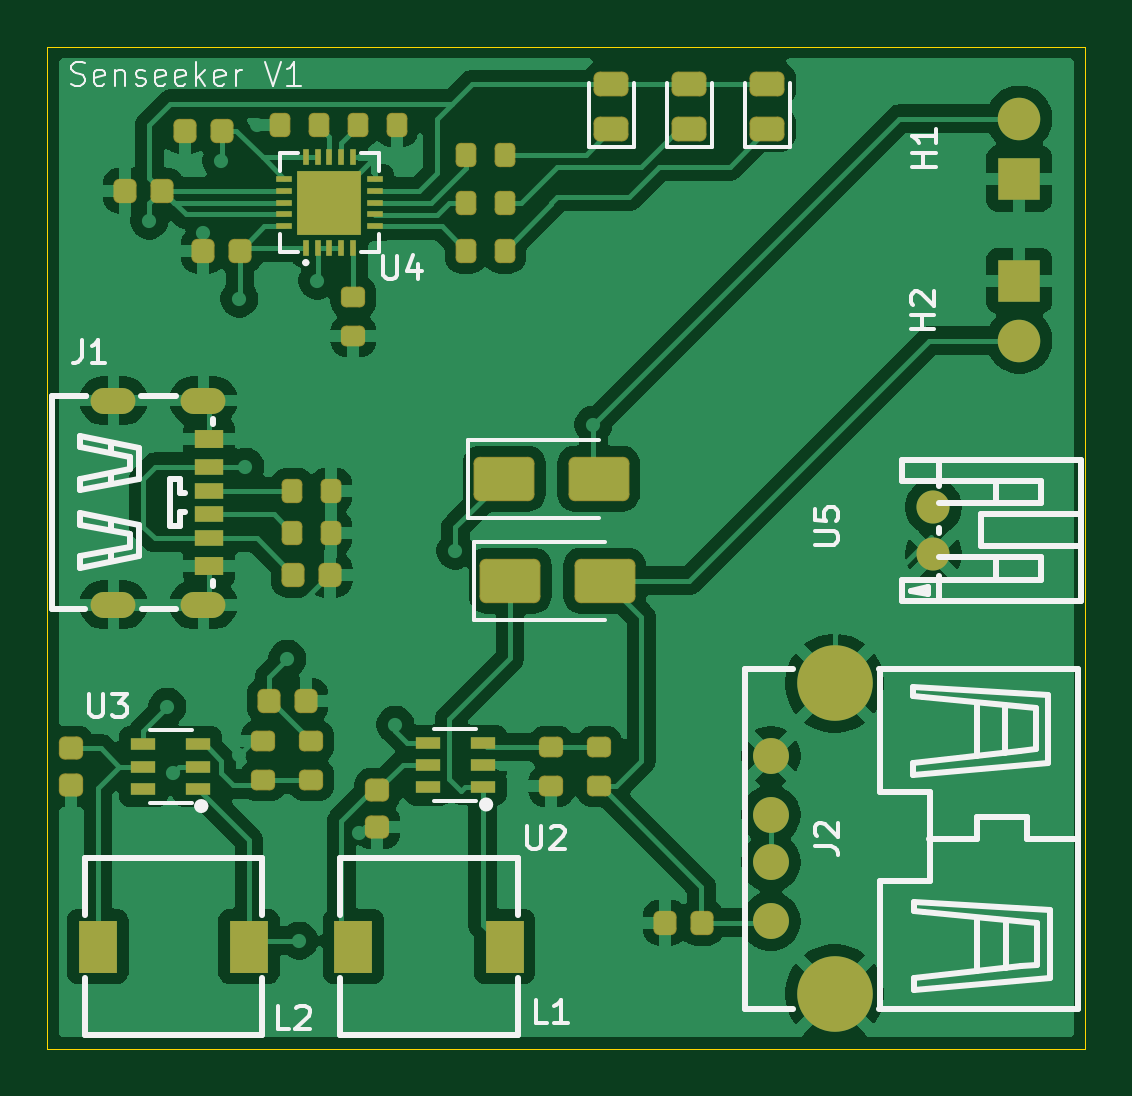
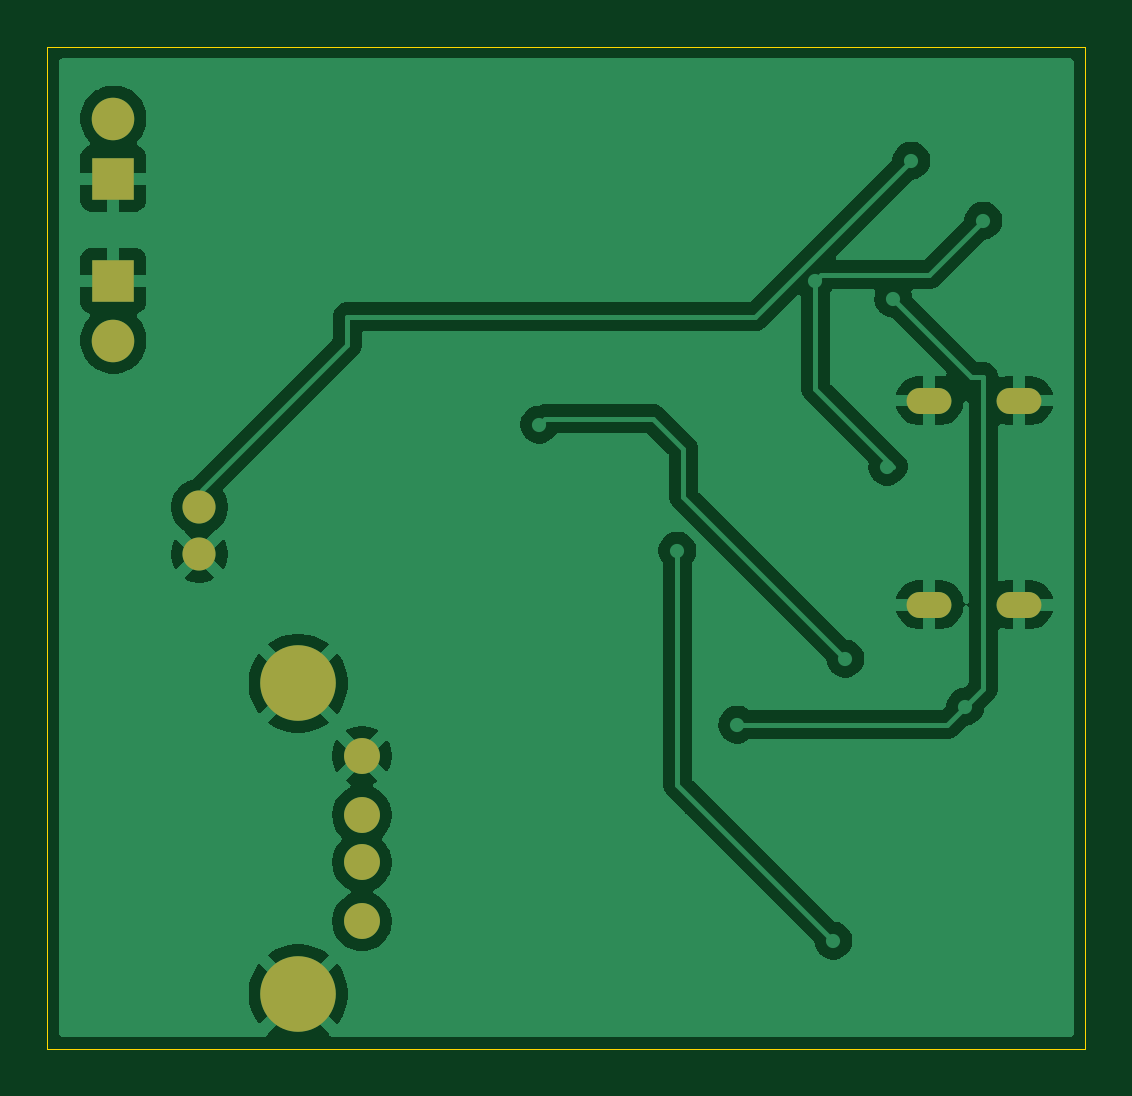
Circuit board: 9 layer files. Board 43.9 x 42.4 mm.
- bottom_copper: charging-circuit-B_Cu.gbr (44708 bytes)
- bottom_mask: charging-circuit-B_Mask.gbr (1105 bytes)
- paste: charging-circuit-B_Paste.gbr (459 bytes)
- bottom_silk: charging-circuit-B_Silkscreen.gbr (460 bytes)
- outline: charging-circuit-Edge_Cuts.gbr (609 bytes)
- top_copper: charging-circuit-F_Cu.gbr (110875 bytes)
- top_mask: charging-circuit-F_Mask.gbr (5698 bytes)
- paste: charging-circuit-F_Paste.gbr (5069 bytes)
- top_silk: charging-circuit-F_Silkscreen.gbr (19787 bytes)

=== bottom_copper: charging-circuit-B_Cu.gbr (44708 bytes, source omitted) ===
=== bottom_mask: charging-circuit-B_Mask.gbr ===
%TF.GenerationSoftware,KiCad,Pcbnew,9.0.7*%
%TF.CreationDate,2026-01-22T17:41:34-08:00*%
%TF.ProjectId,charging-circuit,63686172-6769-46e6-972d-636972637569,rev?*%
%TF.SameCoordinates,Original*%
%TF.FileFunction,Soldermask,Bot*%
%TF.FilePolarity,Negative*%
%FSLAX46Y46*%
G04 Gerber Fmt 4.6, Leading zero omitted, Abs format (unit mm)*
G04 Created by KiCad (PCBNEW 9.0.7) date 2026-01-22 17:41:34*
%MOMM*%
%LPD*%
G01*
G04 APERTURE LIST*
%ADD10C,1.400000*%
%ADD11O,1.900000X1.100000*%
%ADD12C,1.520000*%
%ADD13C,3.200000*%
%ADD14C,1.800000*%
%ADD15R,1.800000X1.800000*%
G04 APERTURE END LIST*
D10*
%TO.C,U5*%
X84498218Y-77370410D03*
X84498218Y-75370410D03*
%TD*%
D11*
%TO.C,J1*%
X53598000Y-70864000D03*
X49788000Y-70864000D03*
X53598000Y-79504000D03*
X49788000Y-79504000D03*
%TD*%
D12*
%TO.C,J2*%
X77616000Y-85908000D03*
X77616000Y-88408000D03*
X77616000Y-90408000D03*
X77616000Y-92908000D03*
D13*
X80316000Y-95978000D03*
X80316000Y-82838000D03*
%TD*%
D14*
%TO.C,H2*%
X88138000Y-68326000D03*
D15*
X88138000Y-65786000D03*
%TD*%
D14*
%TO.C,H1*%
X88138000Y-58928000D03*
D15*
X88138000Y-61468000D03*
%TD*%
M02*

=== paste: charging-circuit-B_Paste.gbr ===
%TF.GenerationSoftware,KiCad,Pcbnew,9.0.7*%
%TF.CreationDate,2026-01-22T17:41:33-08:00*%
%TF.ProjectId,charging-circuit,63686172-6769-46e6-972d-636972637569,rev?*%
%TF.SameCoordinates,Original*%
%TF.FileFunction,Paste,Bot*%
%TF.FilePolarity,Positive*%
%FSLAX46Y46*%
G04 Gerber Fmt 4.6, Leading zero omitted, Abs format (unit mm)*
G04 Created by KiCad (PCBNEW 9.0.7) date 2026-01-22 17:41:33*
%MOMM*%
%LPD*%
G01*
G04 APERTURE LIST*
G04 APERTURE END LIST*
M02*

=== bottom_silk: charging-circuit-B_Silkscreen.gbr ===
%TF.GenerationSoftware,KiCad,Pcbnew,9.0.7*%
%TF.CreationDate,2026-01-22T17:41:33-08:00*%
%TF.ProjectId,charging-circuit,63686172-6769-46e6-972d-636972637569,rev?*%
%TF.SameCoordinates,Original*%
%TF.FileFunction,Legend,Bot*%
%TF.FilePolarity,Positive*%
%FSLAX46Y46*%
G04 Gerber Fmt 4.6, Leading zero omitted, Abs format (unit mm)*
G04 Created by KiCad (PCBNEW 9.0.7) date 2026-01-22 17:41:33*
%MOMM*%
%LPD*%
G01*
G04 APERTURE LIST*
G04 APERTURE END LIST*
M02*

=== outline: charging-circuit-Edge_Cuts.gbr ===
%TF.GenerationSoftware,KiCad,Pcbnew,9.0.7*%
%TF.CreationDate,2026-01-22T17:41:34-08:00*%
%TF.ProjectId,charging-circuit,63686172-6769-46e6-972d-636972637569,rev?*%
%TF.SameCoordinates,Original*%
%TF.FileFunction,Profile,NP*%
%FSLAX46Y46*%
G04 Gerber Fmt 4.6, Leading zero omitted, Abs format (unit mm)*
G04 Created by KiCad (PCBNEW 9.0.7) date 2026-01-22 17:41:34*
%MOMM*%
%LPD*%
G01*
G04 APERTURE LIST*
%TA.AperFunction,Profile*%
%ADD10C,0.050000*%
%TD*%
G04 APERTURE END LIST*
D10*
X46990000Y-55880000D02*
X90932000Y-55880000D01*
X90932000Y-98298000D01*
X46990000Y-98298000D01*
X46990000Y-55880000D01*
M02*

=== top_copper: charging-circuit-F_Cu.gbr (110875 bytes, source omitted) ===
=== top_mask: charging-circuit-F_Mask.gbr ===
%TF.GenerationSoftware,KiCad,Pcbnew,9.0.7*%
%TF.CreationDate,2026-01-22T17:41:33-08:00*%
%TF.ProjectId,charging-circuit,63686172-6769-46e6-972d-636972637569,rev?*%
%TF.SameCoordinates,Original*%
%TF.FileFunction,Soldermask,Top*%
%TF.FilePolarity,Negative*%
%FSLAX46Y46*%
G04 Gerber Fmt 4.6, Leading zero omitted, Abs format (unit mm)*
G04 Created by KiCad (PCBNEW 9.0.7) date 2026-01-22 17:41:33*
%MOMM*%
%LPD*%
G01*
G04 APERTURE LIST*
G04 Aperture macros list*
%AMRoundRect*
0 Rectangle with rounded corners*
0 $1 Rounding radius*
0 $2 $3 $4 $5 $6 $7 $8 $9 X,Y pos of 4 corners*
0 Add a 4 corners polygon primitive as box body*
4,1,4,$2,$3,$4,$5,$6,$7,$8,$9,$2,$3,0*
0 Add four circle primitives for the rounded corners*
1,1,$1+$1,$2,$3*
1,1,$1+$1,$4,$5*
1,1,$1+$1,$6,$7*
1,1,$1+$1,$8,$9*
0 Add four rect primitives between the rounded corners*
20,1,$1+$1,$2,$3,$4,$5,0*
20,1,$1+$1,$4,$5,$6,$7,0*
20,1,$1+$1,$6,$7,$8,$9,0*
20,1,$1+$1,$8,$9,$2,$3,0*%
G04 Aperture macros list end*
%ADD10C,1.400000*%
%ADD11R,1.600000X2.200000*%
%ADD12R,1.200000X0.700000*%
%ADD13R,1.200000X0.800000*%
%ADD14O,1.900000X1.100000*%
%ADD15RoundRect,0.244000X0.244000X0.269000X-0.244000X0.269000X-0.244000X-0.269000X0.244000X-0.269000X0*%
%ADD16RoundRect,0.261500X0.476500X-0.261500X0.476500X0.261500X-0.476500X0.261500X-0.476500X-0.261500X0*%
%ADD17R,0.280000X0.660000*%
%ADD18R,0.660000X0.280000*%
%ADD19R,2.700000X2.700000*%
%ADD20R,1.070000X0.530000*%
%ADD21RoundRect,0.219000X-0.219000X-0.294000X0.219000X-0.294000X0.219000X0.294000X-0.219000X0.294000X0*%
%ADD22RoundRect,0.219000X0.219000X0.294000X-0.219000X0.294000X-0.219000X-0.294000X0.219000X-0.294000X0*%
%ADD23RoundRect,0.219000X0.294000X-0.219000X0.294000X0.219000X-0.294000X0.219000X-0.294000X-0.219000X0*%
%ADD24RoundRect,0.219000X-0.294000X0.219000X-0.294000X-0.219000X0.294000X-0.219000X0.294000X0.219000X0*%
%ADD25C,1.520000*%
%ADD26C,3.200000*%
%ADD27C,1.800000*%
%ADD28R,1.800000X1.800000*%
%ADD29RoundRect,0.260556X-1.027444X-0.677444X1.027444X-0.677444X1.027444X0.677444X-1.027444X0.677444X0*%
%ADD30RoundRect,0.244000X-0.269000X0.244000X-0.269000X-0.244000X0.269000X-0.244000X0.269000X0.244000X0*%
%ADD31RoundRect,0.244000X-0.244000X-0.269000X0.244000X-0.269000X0.244000X0.269000X-0.244000X0.269000X0*%
G04 APERTURE END LIST*
D10*
%TO.C,U5*%
X84498218Y-77370410D03*
X84498218Y-75370410D03*
%TD*%
D11*
%TO.C,L2*%
X55524000Y-93980000D03*
X49124000Y-93980000D03*
%TD*%
D12*
%TO.C,J1*%
X53848000Y-74684000D03*
X53848000Y-76684000D03*
D13*
X53848000Y-77884000D03*
D12*
X53848000Y-75684000D03*
X53848000Y-73684000D03*
D13*
X53848000Y-72484000D03*
D14*
X53598000Y-70864000D03*
X49788000Y-70864000D03*
X53598000Y-79504000D03*
X49788000Y-79504000D03*
%TD*%
D15*
%TO.C,C3*%
X56370000Y-83566000D03*
X57930000Y-83566000D03*
%TD*%
D11*
%TO.C,L1*%
X66344000Y-93980000D03*
X59944000Y-93980000D03*
%TD*%
D16*
%TO.C,D2*%
X77470000Y-59360000D03*
X77470000Y-57480000D03*
%TD*%
D15*
%TO.C,C8*%
X58956500Y-78232000D03*
X57396500Y-78232000D03*
%TD*%
D17*
%TO.C,U4*%
X57928000Y-64394000D03*
X58428000Y-64394000D03*
X58928000Y-64394000D03*
X59428000Y-64394000D03*
X59928000Y-64394000D03*
D18*
X60838000Y-63484000D03*
X60838000Y-62984000D03*
X60838000Y-62484000D03*
X60838000Y-61984000D03*
X60838000Y-61484000D03*
D17*
X59928000Y-60574000D03*
X59428000Y-60574000D03*
X58928000Y-60574000D03*
X58428000Y-60574000D03*
X57928000Y-60574000D03*
D18*
X57018000Y-61484000D03*
X57018000Y-61984000D03*
X57018000Y-62484000D03*
X57018000Y-62984000D03*
X57018000Y-63484000D03*
D19*
X58928000Y-62484000D03*
%TD*%
D20*
%TO.C,U3*%
X53354000Y-87310000D03*
X53354000Y-86360000D03*
X53354000Y-85410000D03*
X51054000Y-85410000D03*
X51054000Y-86360000D03*
X51054000Y-87310000D03*
%TD*%
%TO.C,U2*%
X65412000Y-87244000D03*
X65412000Y-86294000D03*
X65412000Y-85344000D03*
X63112000Y-85344000D03*
X63112000Y-86294000D03*
X63112000Y-87244000D03*
%TD*%
D21*
%TO.C,RPROG3*%
X60140000Y-59182000D03*
X61780000Y-59182000D03*
%TD*%
%TO.C,RPROG1*%
X56838000Y-59182000D03*
X58478000Y-59182000D03*
%TD*%
D22*
%TO.C,R11*%
X66352000Y-64516000D03*
X64712000Y-64516000D03*
%TD*%
D23*
%TO.C,R10*%
X70358000Y-87180000D03*
X70358000Y-85540000D03*
%TD*%
D24*
%TO.C,R8*%
X58166000Y-85286000D03*
X58166000Y-86926000D03*
%TD*%
D22*
%TO.C,R7*%
X66352000Y-60452000D03*
X64712000Y-60452000D03*
%TD*%
%TO.C,R6*%
X66352000Y-62484000D03*
X64712000Y-62484000D03*
%TD*%
D24*
%TO.C,R5*%
X59944000Y-66490000D03*
X59944000Y-68130000D03*
%TD*%
%TO.C,R3*%
X68326000Y-85540000D03*
X68326000Y-87180000D03*
%TD*%
D21*
%TO.C,R2*%
X57356500Y-76454000D03*
X58996500Y-76454000D03*
%TD*%
%TO.C,R1*%
X57356500Y-74676000D03*
X58996500Y-74676000D03*
%TD*%
D25*
%TO.C,J2*%
X77616000Y-85908000D03*
X77616000Y-88408000D03*
X77616000Y-90408000D03*
X77616000Y-92908000D03*
D26*
X80316000Y-95978000D03*
X80316000Y-82838000D03*
%TD*%
D27*
%TO.C,H2*%
X88138000Y-68326000D03*
D28*
X88138000Y-65786000D03*
%TD*%
D27*
%TO.C,H1*%
X88138000Y-58928000D03*
D28*
X88138000Y-61468000D03*
%TD*%
D29*
%TO.C,D5*%
X66580000Y-78486000D03*
X70580000Y-78486000D03*
%TD*%
%TO.C,D4*%
X66326000Y-74168000D03*
X70326000Y-74168000D03*
%TD*%
D16*
%TO.C,D3*%
X74168000Y-59360000D03*
X74168000Y-57480000D03*
%TD*%
%TO.C,D1*%
X70866000Y-59360000D03*
X70866000Y-57480000D03*
%TD*%
D30*
%TO.C,C7*%
X60960000Y-87358000D03*
X60960000Y-88918000D03*
%TD*%
D31*
%TO.C,C6*%
X53576000Y-64516000D03*
X55136000Y-64516000D03*
%TD*%
D30*
%TO.C,C5*%
X48006000Y-85580000D03*
X48006000Y-87140000D03*
%TD*%
D31*
%TO.C,C4*%
X73134000Y-92964000D03*
X74694000Y-92964000D03*
%TD*%
D15*
%TO.C,C2*%
X51834000Y-61976000D03*
X50274000Y-61976000D03*
%TD*%
D31*
%TO.C,C1*%
X52814000Y-59436000D03*
X54374000Y-59436000D03*
%TD*%
D23*
%TO.C,R9*%
X56134000Y-86926000D03*
X56134000Y-85286000D03*
%TD*%
M02*

=== paste: charging-circuit-F_Paste.gbr ===
%TF.GenerationSoftware,KiCad,Pcbnew,9.0.7*%
%TF.CreationDate,2026-01-22T17:41:33-08:00*%
%TF.ProjectId,charging-circuit,63686172-6769-46e6-972d-636972637569,rev?*%
%TF.SameCoordinates,Original*%
%TF.FileFunction,Paste,Top*%
%TF.FilePolarity,Positive*%
%FSLAX46Y46*%
G04 Gerber Fmt 4.6, Leading zero omitted, Abs format (unit mm)*
G04 Created by KiCad (PCBNEW 9.0.7) date 2026-01-22 17:41:33*
%MOMM*%
%LPD*%
G01*
G04 APERTURE LIST*
G04 Aperture macros list*
%AMRoundRect*
0 Rectangle with rounded corners*
0 $1 Rounding radius*
0 $2 $3 $4 $5 $6 $7 $8 $9 X,Y pos of 4 corners*
0 Add a 4 corners polygon primitive as box body*
4,1,4,$2,$3,$4,$5,$6,$7,$8,$9,$2,$3,0*
0 Add four circle primitives for the rounded corners*
1,1,$1+$1,$2,$3*
1,1,$1+$1,$4,$5*
1,1,$1+$1,$6,$7*
1,1,$1+$1,$8,$9*
0 Add four rect primitives between the rounded corners*
20,1,$1+$1,$2,$3,$4,$5,0*
20,1,$1+$1,$4,$5,$6,$7,0*
20,1,$1+$1,$6,$7,$8,$9,0*
20,1,$1+$1,$8,$9,$2,$3,0*%
G04 Aperture macros list end*
%ADD10R,1.600000X2.200000*%
%ADD11R,1.200000X0.700000*%
%ADD12R,1.200000X0.800000*%
%ADD13RoundRect,0.225000X0.225000X0.250000X-0.225000X0.250000X-0.225000X-0.250000X0.225000X-0.250000X0*%
%ADD14RoundRect,0.242500X0.457500X-0.242500X0.457500X0.242500X-0.457500X0.242500X-0.457500X-0.242500X0*%
%ADD15R,0.280000X0.660000*%
%ADD16R,0.660000X0.280000*%
%ADD17R,2.700000X2.700000*%
%ADD18R,1.070000X0.530000*%
%ADD19RoundRect,0.200000X-0.200000X-0.275000X0.200000X-0.275000X0.200000X0.275000X-0.200000X0.275000X0*%
%ADD20RoundRect,0.200000X0.200000X0.275000X-0.200000X0.275000X-0.200000X-0.275000X0.200000X-0.275000X0*%
%ADD21RoundRect,0.200000X0.275000X-0.200000X0.275000X0.200000X-0.275000X0.200000X-0.275000X-0.200000X0*%
%ADD22RoundRect,0.200000X-0.275000X0.200000X-0.275000X-0.200000X0.275000X-0.200000X0.275000X0.200000X0*%
%ADD23RoundRect,0.250000X-1.000000X-0.650000X1.000000X-0.650000X1.000000X0.650000X-1.000000X0.650000X0*%
%ADD24RoundRect,0.225000X-0.250000X0.225000X-0.250000X-0.225000X0.250000X-0.225000X0.250000X0.225000X0*%
%ADD25RoundRect,0.225000X-0.225000X-0.250000X0.225000X-0.250000X0.225000X0.250000X-0.225000X0.250000X0*%
G04 APERTURE END LIST*
D10*
%TO.C,L2*%
X55524000Y-93980000D03*
X49124000Y-93980000D03*
%TD*%
D11*
%TO.C,J1*%
X53848000Y-74684000D03*
X53848000Y-76684000D03*
D12*
X53848000Y-77884000D03*
D11*
X53848000Y-75684000D03*
X53848000Y-73684000D03*
D12*
X53848000Y-72484000D03*
%TD*%
D13*
%TO.C,C3*%
X56370000Y-83566000D03*
X57930000Y-83566000D03*
%TD*%
D10*
%TO.C,L1*%
X66344000Y-93980000D03*
X59944000Y-93980000D03*
%TD*%
D14*
%TO.C,D2*%
X77470000Y-59360000D03*
X77470000Y-57480000D03*
%TD*%
D13*
%TO.C,C8*%
X58956500Y-78232000D03*
X57396500Y-78232000D03*
%TD*%
D15*
%TO.C,U4*%
X57928000Y-64394000D03*
X58428000Y-64394000D03*
X58928000Y-64394000D03*
X59428000Y-64394000D03*
X59928000Y-64394000D03*
D16*
X60838000Y-63484000D03*
X60838000Y-62984000D03*
X60838000Y-62484000D03*
X60838000Y-61984000D03*
X60838000Y-61484000D03*
D15*
X59928000Y-60574000D03*
X59428000Y-60574000D03*
X58928000Y-60574000D03*
X58428000Y-60574000D03*
X57928000Y-60574000D03*
D16*
X57018000Y-61484000D03*
X57018000Y-61984000D03*
X57018000Y-62484000D03*
X57018000Y-62984000D03*
X57018000Y-63484000D03*
D17*
X58928000Y-62484000D03*
%TD*%
D18*
%TO.C,U3*%
X53354000Y-87310000D03*
X53354000Y-86360000D03*
X53354000Y-85410000D03*
X51054000Y-85410000D03*
X51054000Y-86360000D03*
X51054000Y-87310000D03*
%TD*%
%TO.C,U2*%
X65412000Y-87244000D03*
X65412000Y-86294000D03*
X65412000Y-85344000D03*
X63112000Y-85344000D03*
X63112000Y-86294000D03*
X63112000Y-87244000D03*
%TD*%
D19*
%TO.C,RPROG3*%
X60140000Y-59182000D03*
X61780000Y-59182000D03*
%TD*%
%TO.C,RPROG1*%
X56838000Y-59182000D03*
X58478000Y-59182000D03*
%TD*%
D20*
%TO.C,R11*%
X66352000Y-64516000D03*
X64712000Y-64516000D03*
%TD*%
D21*
%TO.C,R10*%
X70358000Y-87180000D03*
X70358000Y-85540000D03*
%TD*%
D22*
%TO.C,R8*%
X58166000Y-85286000D03*
X58166000Y-86926000D03*
%TD*%
D20*
%TO.C,R7*%
X66352000Y-60452000D03*
X64712000Y-60452000D03*
%TD*%
%TO.C,R6*%
X66352000Y-62484000D03*
X64712000Y-62484000D03*
%TD*%
D22*
%TO.C,R5*%
X59944000Y-66490000D03*
X59944000Y-68130000D03*
%TD*%
%TO.C,R3*%
X68326000Y-85540000D03*
X68326000Y-87180000D03*
%TD*%
D19*
%TO.C,R2*%
X57356500Y-76454000D03*
X58996500Y-76454000D03*
%TD*%
%TO.C,R1*%
X57356500Y-74676000D03*
X58996500Y-74676000D03*
%TD*%
D23*
%TO.C,D5*%
X66580000Y-78486000D03*
X70580000Y-78486000D03*
%TD*%
%TO.C,D4*%
X66326000Y-74168000D03*
X70326000Y-74168000D03*
%TD*%
D14*
%TO.C,D3*%
X74168000Y-59360000D03*
X74168000Y-57480000D03*
%TD*%
%TO.C,D1*%
X70866000Y-59360000D03*
X70866000Y-57480000D03*
%TD*%
D24*
%TO.C,C7*%
X60960000Y-87358000D03*
X60960000Y-88918000D03*
%TD*%
D25*
%TO.C,C6*%
X53576000Y-64516000D03*
X55136000Y-64516000D03*
%TD*%
D24*
%TO.C,C5*%
X48006000Y-85580000D03*
X48006000Y-87140000D03*
%TD*%
D25*
%TO.C,C4*%
X73134000Y-92964000D03*
X74694000Y-92964000D03*
%TD*%
D13*
%TO.C,C2*%
X51834000Y-61976000D03*
X50274000Y-61976000D03*
%TD*%
D25*
%TO.C,C1*%
X52814000Y-59436000D03*
X54374000Y-59436000D03*
%TD*%
D21*
%TO.C,R9*%
X56134000Y-86926000D03*
X56134000Y-85286000D03*
%TD*%
M02*

=== top_silk: charging-circuit-F_Silkscreen.gbr (19787 bytes, source omitted) ===
